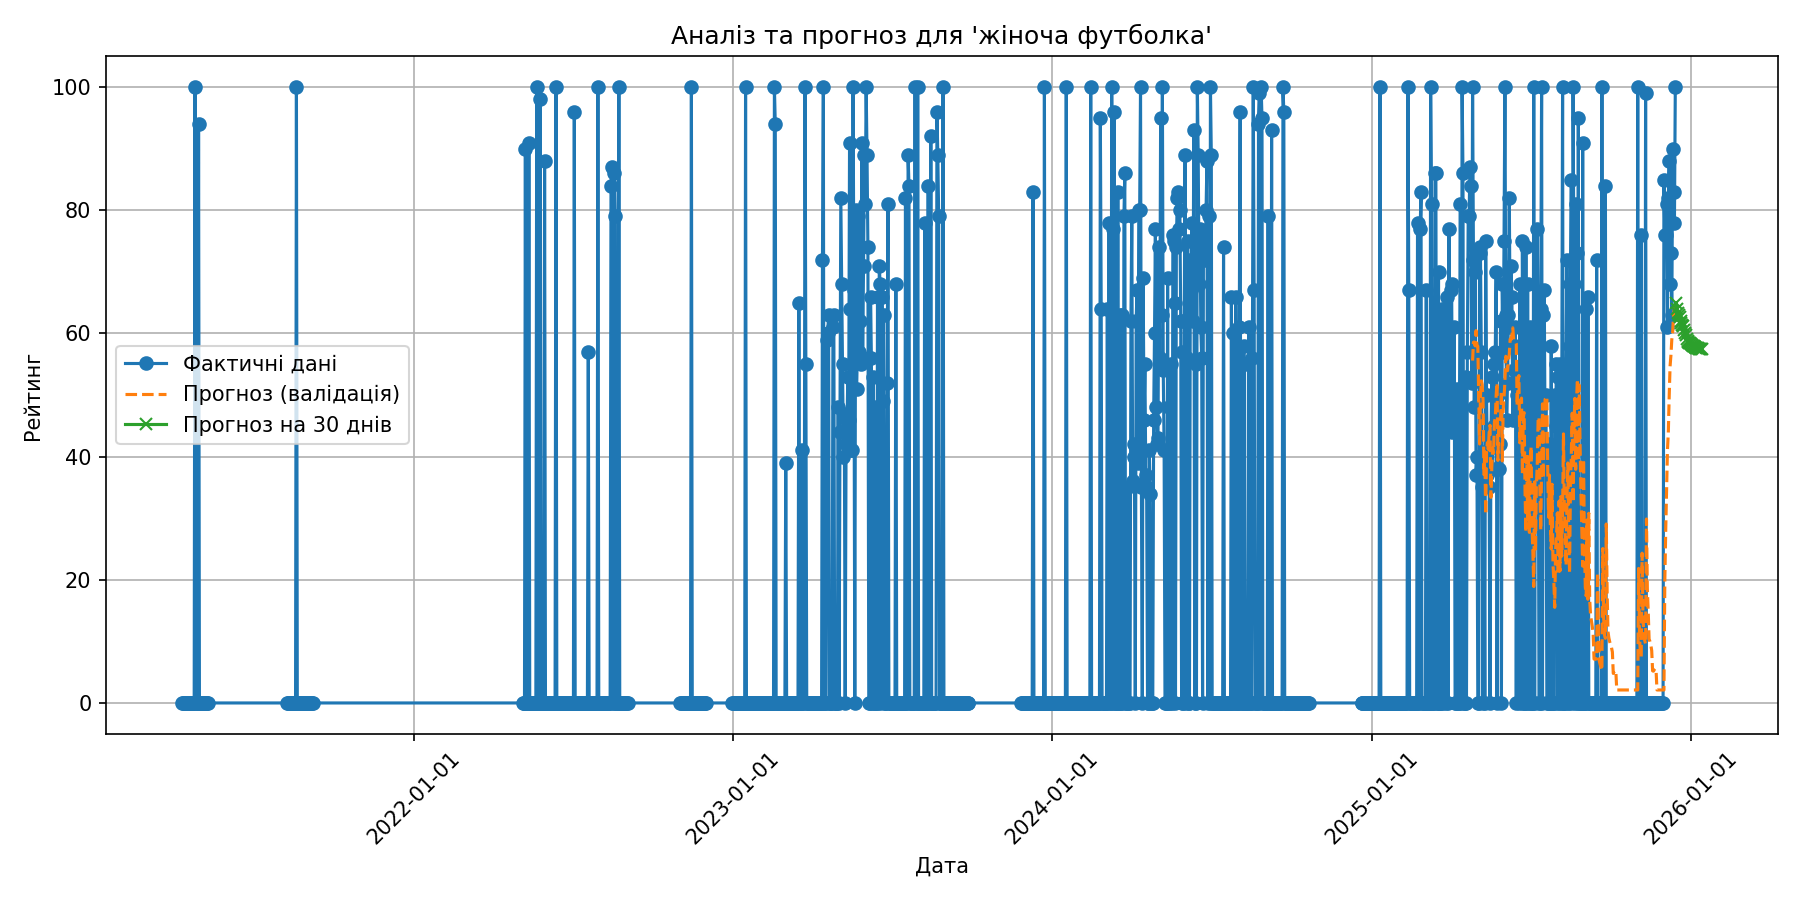

Values plotted in this chart, from the file beside it:
date, forecast
2025-12-15, 64.98
2025-12-16, 64.02
2025-12-17, 63.39
2025-12-18, 63.07
2025-12-19, 62.6
2025-12-20, 62.07
2025-12-21, 61.75
2025-12-22, 61.37
2025-12-23, 61.14
2025-12-24, 60.59
2025-12-25, 60.11
2025-12-26, 59.71
2025-12-27, 59.04
2025-12-28, 58.84
2025-12-29, 58.66
2025-12-30, 58.51
2025-12-31, 58.37
2026-01-01, 58.24
2026-01-02, 58.13
2026-01-03, 58.02
2026-01-04, 57.92
2026-01-05, 57.83
2026-01-06, 57.75
2026-01-07, 57.68
2026-01-08, 57.63
2026-01-09, 57.58
2026-01-10, 57.54
2026-01-11, 57.5
2026-01-12, 57.47
2026-01-13, 57.44
